The GitHub repository your-senpaii/pattern-recognition contains a labelled image folder "pattern-recognition" with 4 categories: astronaut, cube, flower, guillotine. Examples follow, each with its label.

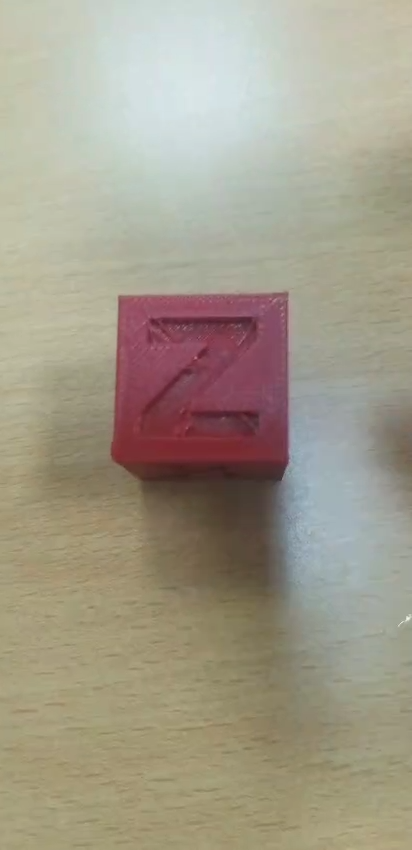
Label: cube

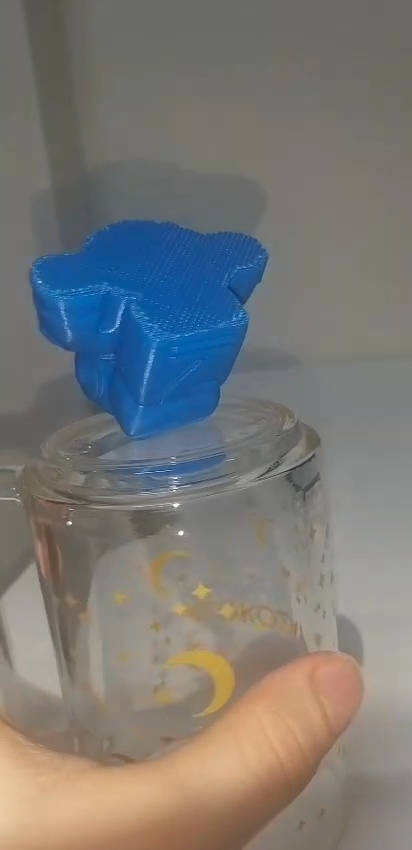
Label: astronaut

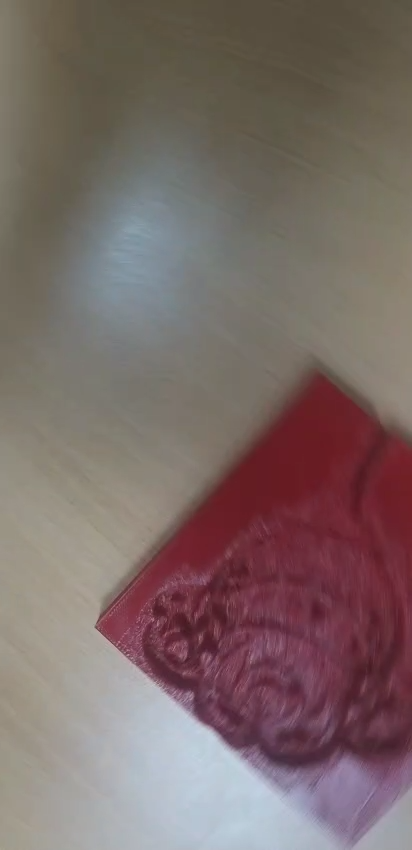
Label: flower

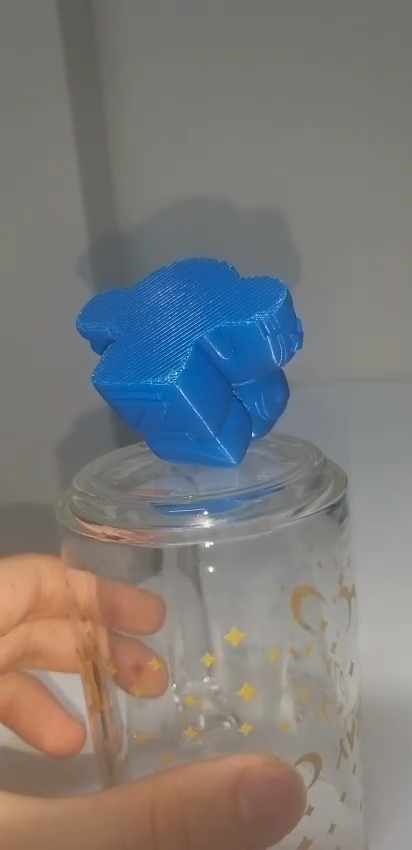
Label: astronaut

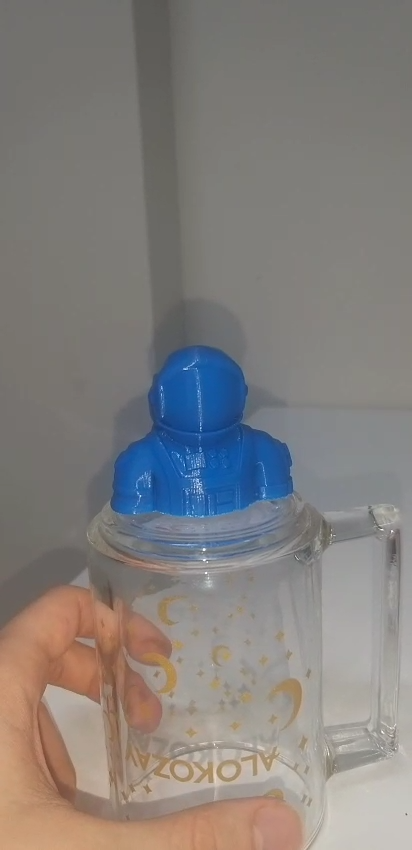
Label: astronaut

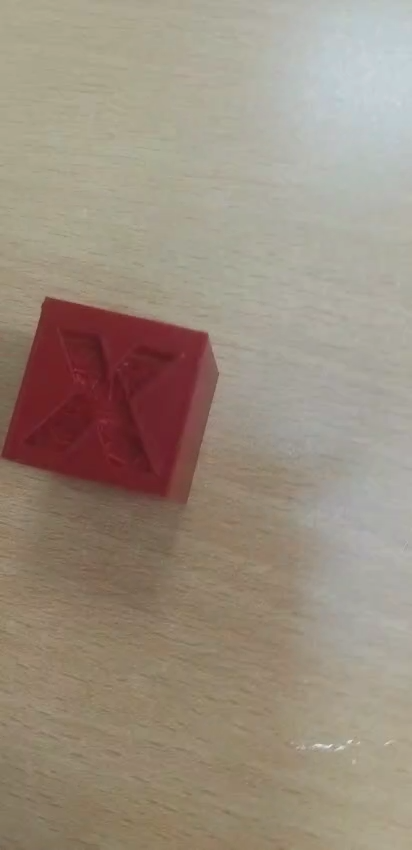
Label: cube
